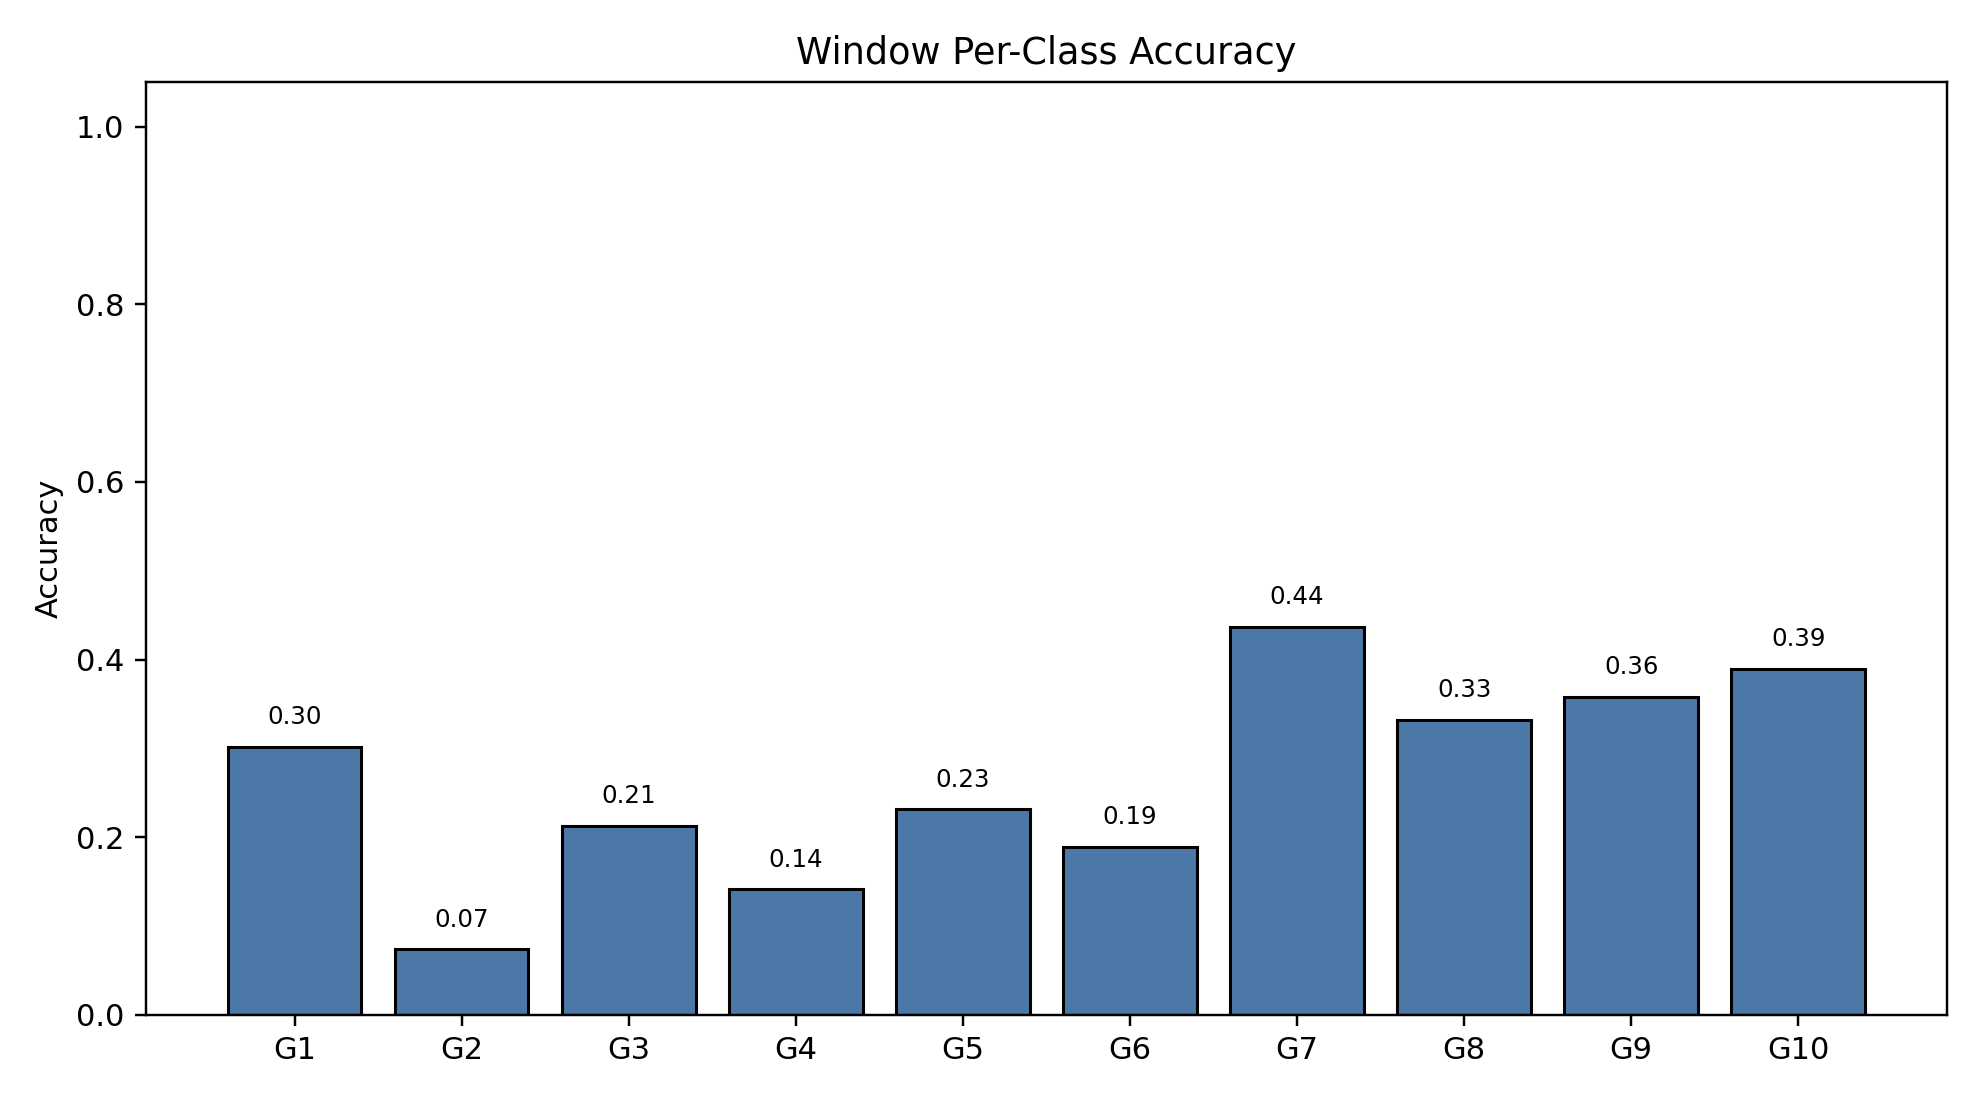

Source data for this figure (header and first rows):
class_index, gesture_id, support, correct, accuracy
0, 1, 790, 238, 0.3013
1, 2, 693, 51, 0.07359
2, 3, 766, 163, 0.2128
3, 4, 743, 105, 0.1413
4, 5, 735, 170, 0.2313
5, 6, 763, 144, 0.1887
6, 7, 754, 329, 0.4363
7, 8, 707, 235, 0.3324
8, 9, 687, 246, 0.3581
9, 10, 683, 266, 0.3895
